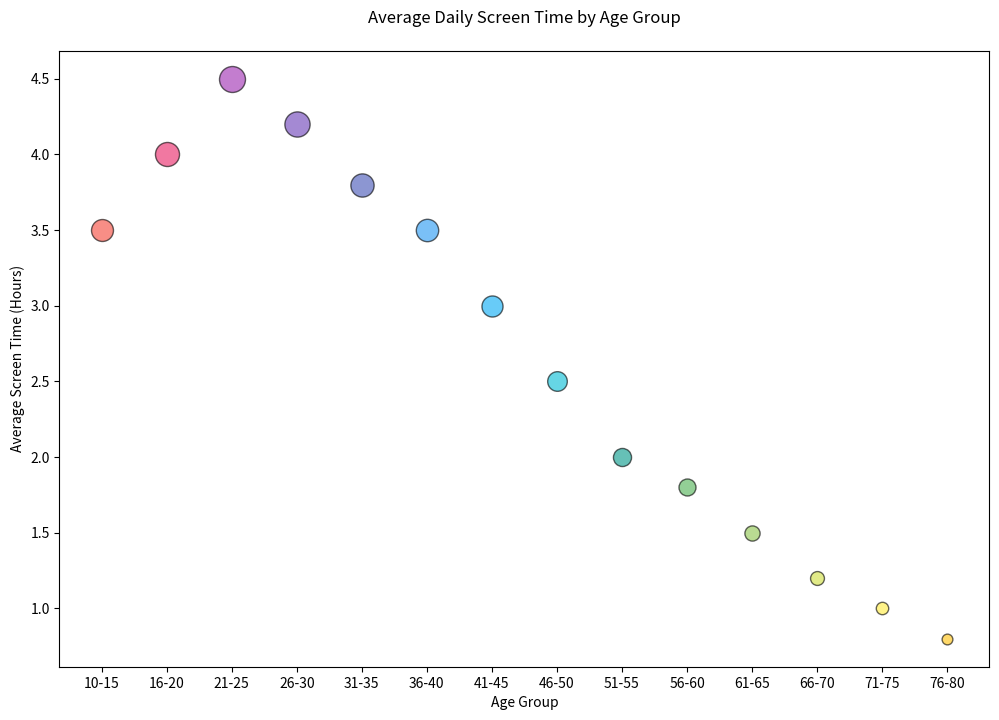

Generate this figure with matplotlib:

import matplotlib.pyplot as plt

# Data
age_groups = ['10-15', '16-20', '21-25', '26-30', '31-35', '36-40', '41-45', '46-50', '51-55', '56-60', '61-65', '66-70', '71-75', '76-80']
average_screen_time = [3.5, 4.0, 4.5, 4.2, 3.8, 3.5, 3.0, 2.5, 2.0, 1.8, 1.5, 1.2, 1.0, 0.8]
population = [2500, 3000, 3500, 3300, 2800, 2600, 2300, 2000, 1700, 1500, 1200, 1000, 800, 600]
colors = ['#F44336', '#E91E63', '#9C27B0', '#673AB7', '#3F51B5', '#2196F3', '#03A9F4', '#00BCD4', '#009688', '#4CAF50', '#8BC34A', '#CDDC39', '#FFEB3B', '#FFC107']
sizes = [i / 10 for i in population]

fig, ax = plt.subplots(figsize=(12, 8))  # Modify width and height of the chart

# Bubble chart
for i in range(len(age_groups)):
    ax.scatter(age_groups[i], average_screen_time[i], s=sizes[i], alpha=0.6, color=colors[i], edgecolor='black')

# Title and labels
ax.set_title('Average Daily Screen Time by Age Group', pad=20)
ax.set_xlabel('Age Group')
ax.set_ylabel('Average Screen Time (Hours)')

plt.show()
